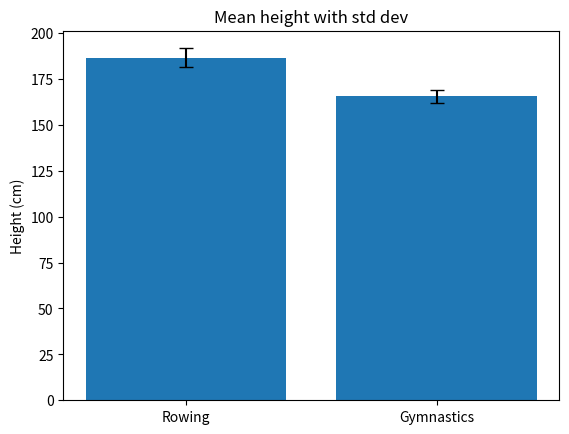
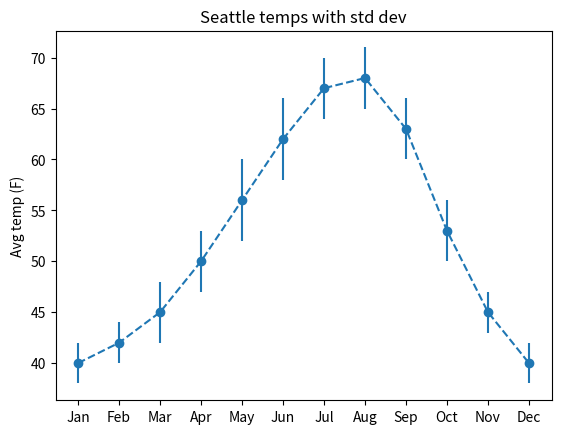
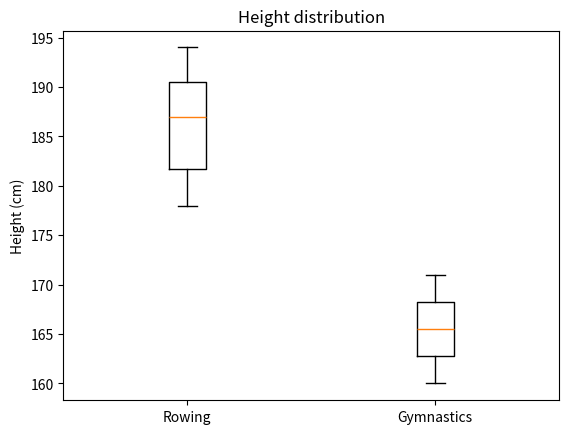

Recreate these plots in Python, in order.
import matplotlib.pyplot as plt
import numpy as np

# Key takeaways (statistical plots):
# - Error bars summarize spread (e.g., std dev) on bars or lines.
# - ax.errorbar() adds yerr to a line plot.
# - Boxplots summarize median, IQR, whiskers, and outliers.

rower_heights = np.array([180, 182, 185, 188, 190, 192, 194, 186, 178, 181, 189, 193])
gym_heights = np.array([160, 162, 164, 166, 168, 170, 165, 163, 167, 169, 161, 171])

# Bar chart with error bars (mean ± std).
fig, ax = plt.subplots()
means = [rower_heights.mean(), gym_heights.mean()]
stds = [rower_heights.std(), gym_heights.std()]
ax.bar(["Rowing", "Gymnastics"], means, yerr=stds, capsize=5)
ax.set_ylabel("Height (cm)")
ax.set_title("Mean height with std dev")
plt.show()

# Line plot with error bars.
months = [
    "Jan",
    "Feb",
    "Mar",
    "Apr",
    "May",
    "Jun",
    "Jul",
    "Aug",
    "Sep",
    "Oct",
    "Nov",
    "Dec",
]
seattle_avg = [40, 42, 45, 50, 56, 62, 67, 68, 63, 53, 45, 40]
seattle_std = [2, 2, 3, 3, 4, 4, 3, 3, 3, 3, 2, 2]

fig, ax = plt.subplots()
ax.errorbar(months, seattle_avg, yerr=seattle_std, marker="o", linestyle="--")
ax.set_ylabel("Avg temp (F)")
ax.set_title("Seattle temps with std dev")
plt.show()

# Boxplot comparison.
fig, ax = plt.subplots()
ax.boxplot([rower_heights, gym_heights], labels=["Rowing", "Gymnastics"])
ax.set_ylabel("Height (cm)")
ax.set_title("Height distribution")
plt.show()
